Run: headless pygame with SDL's dummy video driver; simulated clock (each Clock.tick advances the game by its frame time, no real sleeping); random seed 0; keys injected as events and as key.get_pressed() state; no mouse input; restart key R tapped at the start of phases 3 and 4.
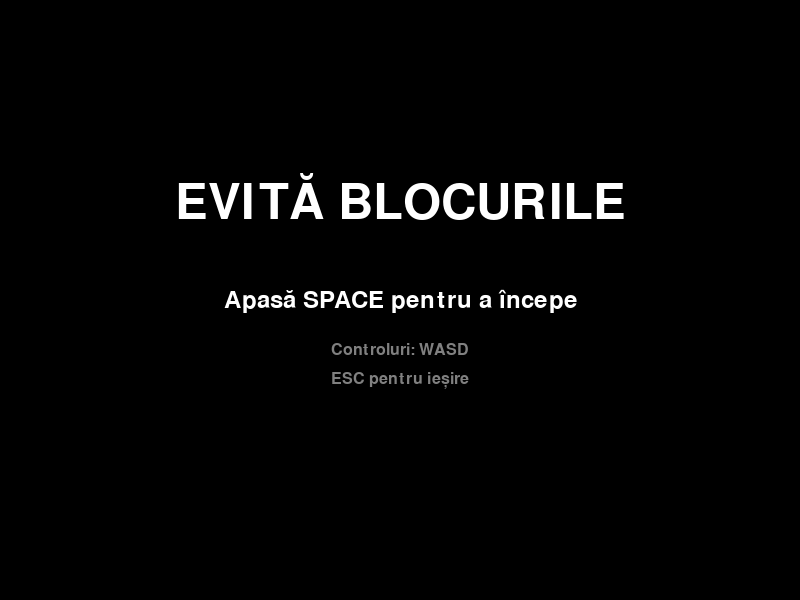
Frame 1 of 4 · flips 1–60 · no input
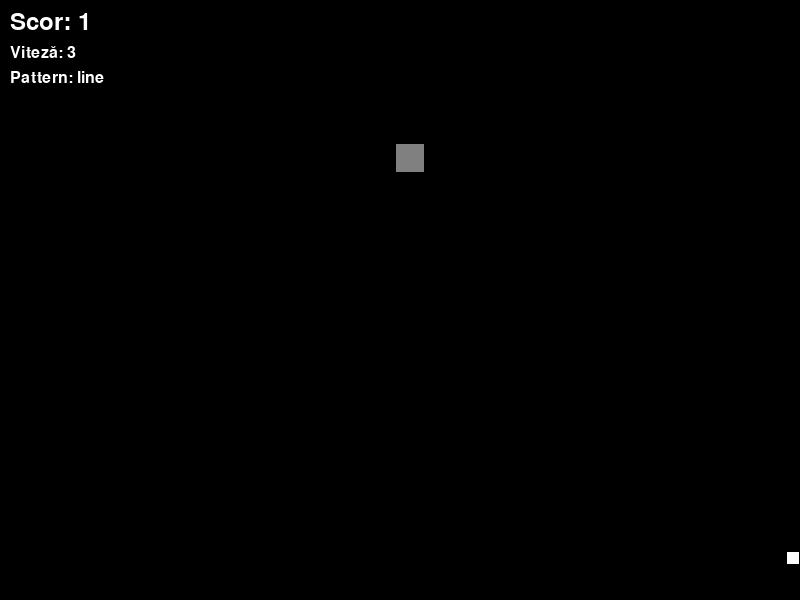
Frame 2 of 4 · flips 61–180 · tapped SPACE, RETURN · held RIGHT (→), D
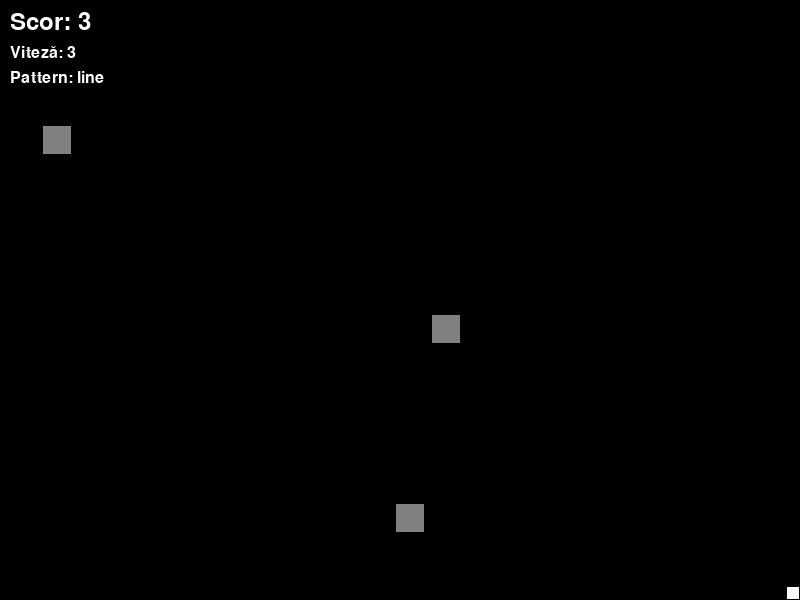
Frame 3 of 4 · flips 181–300 · tapped R · held DOWN (↓), S
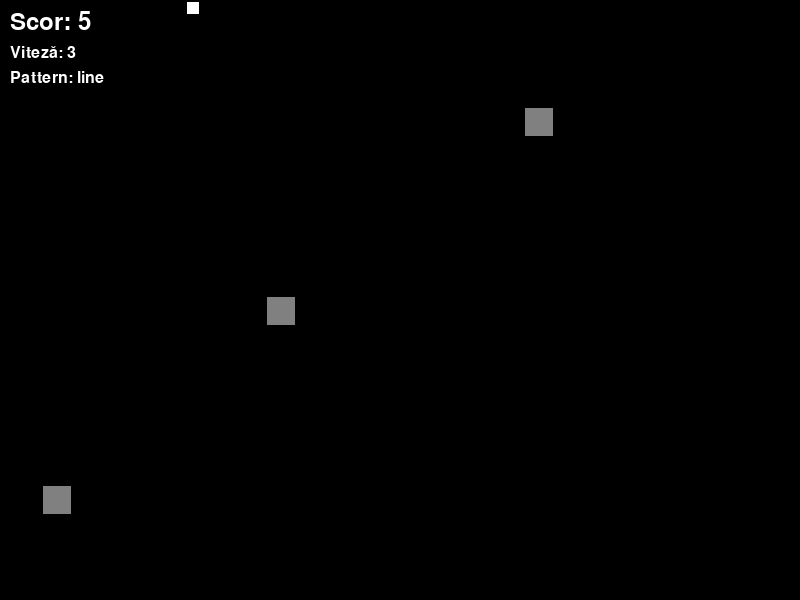
Frame 4 of 4 · flips 301–420 · tapped R · held LEFT (←), A, UP (↑), W

The pygame program that drew these frames:

import pygame
import random
import math
import sys

# Inițializare Pygame
pygame.init()

# Constante
SCREEN_WIDTH = 800
SCREEN_HEIGHT = 600
PLAYER_SIZE = 16
BLOCK_SIZE = 32
PLAYER_SPEED = 5
INITIAL_BLOCK_SPEED = 3

# Paleta de culori (4 culori + efecte)
BLACK = (0, 0, 0)
WHITE = (255, 255, 255)
GRAY = (128, 128, 128)
DARK_GRAY = (64, 64, 64)
GREEN = (0, 255, 0)  # Pentru power-ups

# Stări joc
MENU = 0
GAME = 1
GAME_OVER = 2

class Particle:
    def __init__(self, x, y):
        self.x = x
        self.y = y
        self.vel_x = random.randint(-8, 8)
        self.vel_y = random.randint(-8, 8)
        self.life = 30  # Frames de viață
        self.size = random.randint(2, 4)
        
    def update(self):
        self.x += self.vel_x
        self.y += self.vel_y
        self.vel_y += 0.3  # Gravitate
        self.life -= 1
        
    def draw(self, screen):
        if self.life > 0:
            alpha = self.life / 30.0
            color_intensity = int(255 * alpha)
            color = (color_intensity, color_intensity, color_intensity)
            pygame.draw.circle(screen, color, (int(self.x), int(self.y)), self.size)
    
    def is_dead(self):
        return self.life <= 0

class PowerUp:
    def __init__(self, x, y):
        self.x = x
        self.y = y
        self.size = 20
        self.speed = 2
        self.type = 'invincible'  # Momentan doar invincibilitate
        self.pulse = 0
        
    def update(self):
        self.y += self.speed
        self.pulse += 0.2
        
    def draw(self, screen):
        # Efect de puls
        pulse_size = self.size + int(math.sin(self.pulse) * 3)
        pygame.draw.rect(screen, GREEN, (self.x, self.y, pulse_size, pulse_size))
        pygame.draw.rect(screen, BLACK, (self.x, self.y, pulse_size, pulse_size), 2)
        # Simbol "+" pentru power-up
        pygame.draw.line(screen, BLACK, (self.x + pulse_size//2 - 4, self.y + pulse_size//2),
                        (self.x + pulse_size//2 + 4, self.y + pulse_size//2), 2)
        pygame.draw.line(screen, BLACK, (self.x + pulse_size//2, self.y + pulse_size//2 - 4),
                        (self.x + pulse_size//2, self.y + pulse_size//2 + 4), 2)
        
    def get_rect(self):
        return pygame.Rect(self.x, self.y, self.size, self.size)
    
    def is_off_screen(self):
        return self.y > SCREEN_HEIGHT

class Player:
    def __init__(self, x, y):
        self.x = x
        self.y = y
        self.size = PLAYER_SIZE
        self.speed = PLAYER_SPEED
        self.invincible = False
        self.invincible_timer = 0
        self.flash_timer = 0
        
    def update(self, keys):
        # Controlul WASD
        if keys[pygame.K_w] and self.y > 0:
            self.y -= self.speed
        if keys[pygame.K_s] and self.y < SCREEN_HEIGHT - self.size:
            self.y += self.speed
        if keys[pygame.K_a] and self.x > 0:
            self.x -= self.speed
        if keys[pygame.K_d] and self.x < SCREEN_WIDTH - self.size:
            self.x += self.speed
            
        # Actualizează invincibilitatea
        if self.invincible:
            self.invincible_timer -= 1
            self.flash_timer += 1
            if self.invincible_timer <= 0:
                self.invincible = False
    
    def draw(self, screen):
        # Flash effect când e invincibil
        if self.invincible and (self.flash_timer // 5) % 2 == 0:
            return  # Nu desenează pentru efect flash
            
        # Desenează personajul
        color = GREEN if self.invincible else WHITE
        pygame.draw.rect(screen, color, (self.x, self.y, self.size, self.size))
        pygame.draw.rect(screen, BLACK, (self.x, self.y, self.size, self.size), 2)
    
    def get_rect(self):
        return pygame.Rect(self.x, self.y, self.size, self.size)
        
    def activate_invincibility(self, duration_frames):
        self.invincible = True
        self.invincible_timer = duration_frames
        self.flash_timer = 0

class Block:
    def __init__(self, x, y, speed):
        self.x = x
        self.y = y
        self.size = BLOCK_SIZE
        self.speed = speed
        
    def update(self):
        self.y += self.speed
        
    def draw(self, screen):
        pygame.draw.rect(screen, GRAY, (self.x, self.y, self.size, self.size))
        pygame.draw.rect(screen, BLACK, (self.x, self.y, self.size, self.size), 2)
        
    def get_rect(self):
        return pygame.Rect(self.x, self.y, self.size, self.size)
    
    def is_off_screen(self):
        return self.y > SCREEN_HEIGHT

class PatternGenerator:
    def __init__(self):
        self.patterns = ['line', 'zigzag', 'grid', 'random', 'wave']
        self.current_pattern = 0
        self.pattern_timer = 0
        self.spawn_timer = 0
        
    def update(self, dt):
        self.pattern_timer += dt
        self.spawn_timer += dt
        
        if self.pattern_timer >= 10000:
            self.current_pattern = (self.current_pattern + 1) % len(self.patterns)
            self.pattern_timer = 0
            
    def should_spawn_block(self):
        if self.spawn_timer >= 1000:
            self.spawn_timer = 0
            return True
        return False
        
    def get_spawn_positions(self):
        pattern = self.patterns[self.current_pattern]
        positions = []
        
        if pattern == 'line':
            x = random.randint(0, SCREEN_WIDTH - BLOCK_SIZE)
            positions.append(x)
        elif pattern == 'zigzag':
            time_factor = pygame.time.get_ticks() / 1000.0
            x = int((SCREEN_WIDTH / 2) + math.sin(time_factor) * 200)
            x = max(0, min(x, SCREEN_WIDTH - BLOCK_SIZE))
            positions.append(x)
        elif pattern == 'grid':
            for i in range(0, SCREEN_WIDTH, BLOCK_SIZE * 3):
                if random.random() < 0.6:
                    positions.append(i)
        elif pattern == 'wave':
            time_factor = pygame.time.get_ticks() / 500.0
            for i in range(3):
                x = int((SCREEN_WIDTH / 4) * (i + 1) + math.sin(time_factor + i) * 50)
                x = max(0, min(x, SCREEN_WIDTH - BLOCK_SIZE))
                positions.append(x)
        else:  # random
            num_blocks = random.randint(1, 4)
            for _ in range(num_blocks):
                x = random.randint(0, SCREEN_WIDTH - BLOCK_SIZE)
                positions.append(x)
                
        return positions

class Game:
    def __init__(self):
        self.screen = pygame.display.set_mode((SCREEN_WIDTH, SCREEN_HEIGHT))
        pygame.display.set_caption("Evită Blocurile - Joc Minimalist")
        self.clock = pygame.time.Clock()
        self.font_large = pygame.font.Font(None, 72)
        self.font_medium = pygame.font.Font(None, 36)
        self.font_small = pygame.font.Font(None, 24)
        
        self.state = MENU
        self.reset_game()
        
    def reset_game(self):
        self.player = Player(SCREEN_WIDTH // 2, SCREEN_HEIGHT - 50)
        self.blocks = []
        self.particles = []
        self.powerups = []
        self.pattern_gen = PatternGenerator()
        
        self.score = 0
        self.start_time = pygame.time.get_ticks()
        self.current_speed = INITIAL_BLOCK_SPEED
        self.speed_increase_timer = 0
        self.powerup_spawn_timer = 0
        
    def handle_events(self):
        for event in pygame.event.get():
            if event.type == pygame.QUIT:
                return False
            if event.type == pygame.KEYDOWN:
                if event.key == pygame.K_ESCAPE:
                    return False
                elif self.state == MENU:
                    if event.key == pygame.K_SPACE:
                        self.state = GAME
                        self.reset_game()
                elif self.state == GAME_OVER:
                    if event.key == pygame.K_SPACE:
                        self.state = MENU
                    elif event.key == pygame.K_r:
                        self.state = GAME
                        self.reset_game()
        return True
        
    def update_menu(self):
        pass  # Meniul nu necesită actualizări
        
    def update_game(self):
        keys = pygame.key.get_pressed()
        dt = self.clock.get_time()
        
        # Actualizează personajul
        self.player.update(keys)
        
        # Actualizează timer-ul de viteză (30 secunde = 30000ms)
        self.speed_increase_timer += dt
        if self.speed_increase_timer >= 30000:
            self.current_speed += 1
            self.speed_increase_timer = 0
        
        # Actualizează generatorul de pattern-uri
        self.pattern_gen.update(dt)
        
        # Spawnează blocuri noi
        if self.pattern_gen.should_spawn_block():
            positions = self.pattern_gen.get_spawn_positions()
            for x in positions:
                self.blocks.append(Block(x, -BLOCK_SIZE, self.current_speed))
        
        # Spawnează power-ups (la fiecare 15 secunde)
        self.powerup_spawn_timer += dt
        if self.powerup_spawn_timer >= 15000:
            if random.random() < 0.7:  # 70% șansă
                x = random.randint(0, SCREEN_WIDTH - 20)
                self.powerups.append(PowerUp(x, -20))
            self.powerup_spawn_timer = 0
        
        # Actualizează blocurile
        for block in self.blocks[:]:
            block.update()
            if block.is_off_screen():
                self.blocks.remove(block)
                
        # Actualizează power-ups
        for powerup in self.powerups[:]:
            powerup.update()
            if powerup.is_off_screen():
                self.powerups.remove(powerup)
                
        # Actualizează particulele
        for particle in self.particles[:]:
            particle.update()
            if particle.is_dead():
                self.particles.remove(particle)
        
        # Verifică coliziunile cu power-ups
        player_rect = self.player.get_rect()
        for powerup in self.powerups[:]:
            if player_rect.colliderect(powerup.get_rect()):
                if powerup.type == 'invincible':
                    self.player.activate_invincibility(180)  # 3 secunde la 60 FPS
                self.powerups.remove(powerup)
                break
        
        # Verifică coliziunile cu blocurile
        if not self.player.invincible:
            for block in self.blocks:
                if player_rect.colliderect(block.get_rect()):
                    # Creează particule de impact
                    for _ in range(15):
                        self.particles.append(Particle(self.player.x + PLAYER_SIZE//2, 
                                                     self.player.y + PLAYER_SIZE//2))
                    self.state = GAME_OVER
                    break
                    
        # Calculează scorul
        self.score = (pygame.time.get_ticks() - self.start_time) // 1000
        
    def update_game_over(self):
        # Actualizează particulele și după Game Over pentru efect
        for particle in self.particles[:]:
            particle.update()
            if particle.is_dead():
                self.particles.remove(particle)
        
    def draw_menu(self):
        self.screen.fill(BLACK)
        
        title_text = self.font_large.render("EVITĂ BLOCURILE", True, WHITE)
        start_text = self.font_medium.render("Apasă SPACE pentru a începe", True, WHITE)
        controls_text = self.font_small.render("Controluri: WASD", True, GRAY)
        quit_text = self.font_small.render("ESC pentru ieșire", True, GRAY)
        
        title_rect = title_text.get_rect(center=(SCREEN_WIDTH//2, SCREEN_HEIGHT//2 - 100))
        start_rect = start_text.get_rect(center=(SCREEN_WIDTH//2, SCREEN_HEIGHT//2))
        controls_rect = controls_text.get_rect(center=(SCREEN_WIDTH//2, SCREEN_HEIGHT//2 + 50))
        quit_rect = quit_text.get_rect(center=(SCREEN_WIDTH//2, SCREEN_HEIGHT//2 + 80))
        
        self.screen.blit(title_text, title_rect)
        self.screen.blit(start_text, start_rect)
        self.screen.blit(controls_text, controls_rect)
        self.screen.blit(quit_text, quit_rect)
        
    def draw_game(self):
        self.screen.fill(BLACK)
        
        # Desenează toate obiectele jocului
        self.player.draw(self.screen)
        for block in self.blocks:
            block.draw(self.screen)
        for powerup in self.powerups:
            powerup.draw(self.screen)
        for particle in self.particles:
            particle.draw(self.screen)
            
        # UI
        score_text = self.font_medium.render(f"Scor: {self.score}", True, WHITE)
        speed_text = self.font_small.render(f"Viteză: {self.current_speed}", True, WHITE)
        pattern_text = self.font_small.render(f"Pattern: {self.pattern_gen.patterns[self.pattern_gen.current_pattern]}", True, WHITE)
        
        self.screen.blit(score_text, (10, 10))
        self.screen.blit(speed_text, (10, 45))
        self.screen.blit(pattern_text, (10, 70))
        
        # Afișează timer invincibilitate
        if self.player.invincible:
            inv_time = self.player.invincible_timer / 60.0
            inv_text = self.font_small.render(f"Invincibil: {inv_time:.1f}s", True, GREEN)
            self.screen.blit(inv_text, (SCREEN_WIDTH - 150, 10))
        
    def draw_game_over(self):
        self.screen.fill(BLACK)
        
        # Desenează particulele care rămân
        for particle in self.particles:
            particle.draw(self.screen)
            
        game_over_text = self.font_large.render("GAME OVER", True, WHITE)
        final_score_text = self.font_medium.render(f"Scor Final: {self.score}", True, WHITE)
        restart_text = self.font_small.render("SPACE - Meniu | R - Restart", True, GRAY)
        quit_text = self.font_small.render("ESC - Ieșire", True, GRAY)
        
        game_over_rect = game_over_text.get_rect(center=(SCREEN_WIDTH//2, SCREEN_HEIGHT//2 - 80))
        final_score_rect = final_score_text.get_rect(center=(SCREEN_WIDTH//2, SCREEN_HEIGHT//2 - 20))
        restart_rect = restart_text.get_rect(center=(SCREEN_WIDTH//2, SCREEN_HEIGHT//2 + 30))
        quit_rect = quit_text.get_rect(center=(SCREEN_WIDTH//2, SCREEN_HEIGHT//2 + 60))
        
        self.screen.blit(game_over_text, game_over_rect)
        self.screen.blit(final_score_text, final_score_rect)
        self.screen.blit(restart_text, restart_rect)
        self.screen.blit(quit_text, quit_rect)
        
    def run(self):
        running = True
        while running:
            running = self.handle_events()
            
            # Actualizare bazată pe stare
            if self.state == MENU:
                self.update_menu()
            elif self.state == GAME:
                self.update_game()
            elif self.state == GAME_OVER:
                self.update_game_over()
            
            # Desenare bazată pe stare
            if self.state == MENU:
                self.draw_menu()
            elif self.state == GAME:
                self.draw_game()
            elif self.state == GAME_OVER:
                self.draw_game_over()
                
            pygame.display.flip()
            self.clock.tick(60)
            
        pygame.quit()
        sys.exit()

# Rulează jocul
if __name__ == "__main__":
    game = Game()
    game.run()
